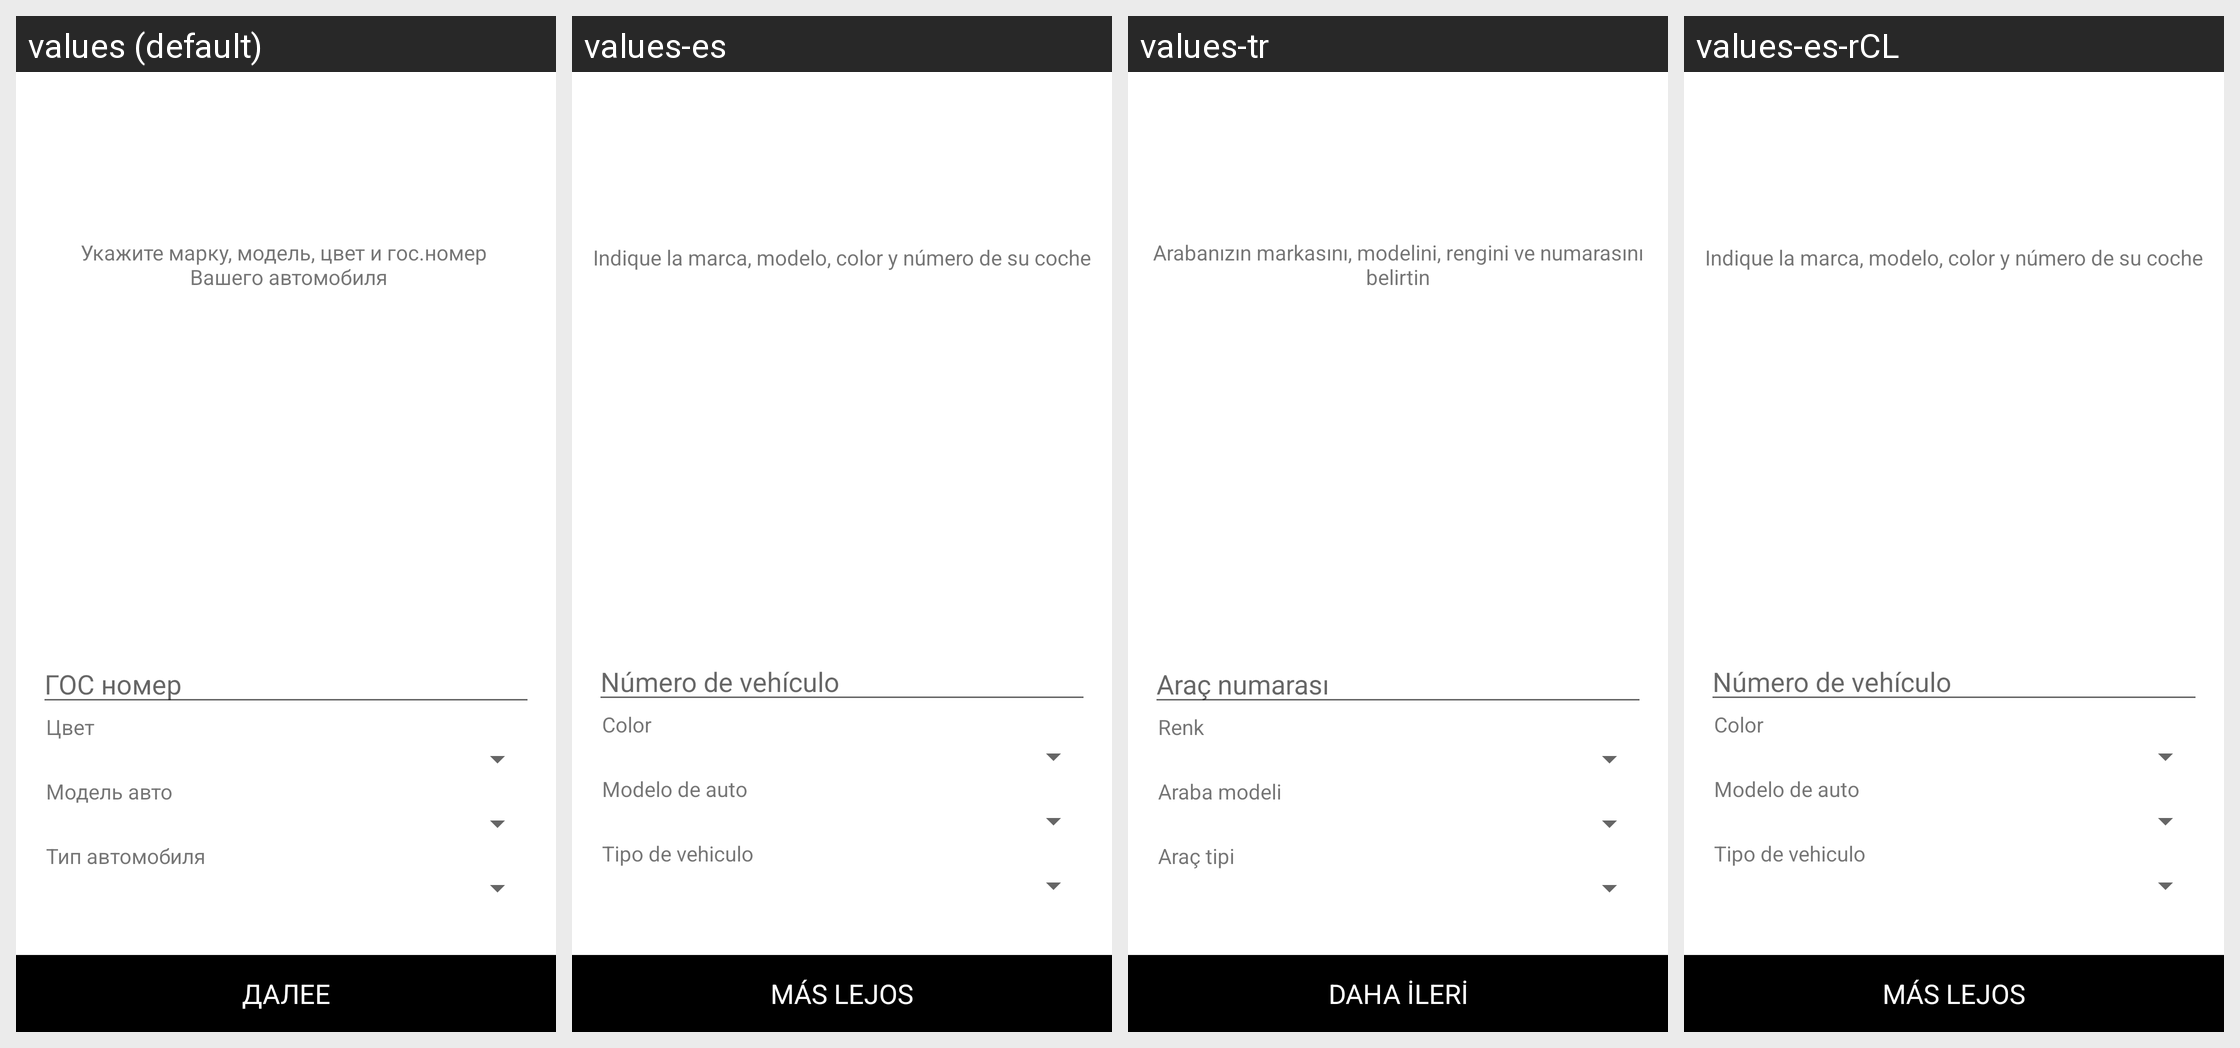

Translations of the strings shown on this Android screen, per locale in the grid:
Android screen res/layout/activity_registration_add_car.xml rendered under 4 locales, left to right: values (default), values-es, values-tr, values-es-rCL. Device: Nexus 5 (rendered at 1080×1920; each locale shown at half size, 540×960, under a caption strip naming it); theme Theme.MaterialComponents.DayNight.NoActionBar.
Other locales in the repository, not shown: values-af, values-am, values-ar, values-as, values-az, values-be, values-bg, values-bn, values-bs, values-ca, values-cs, values-da, values-de, values-el, values-en, values-en-rGB, values-es-rUS, values-et, values-eu, values-fa, values-fi, values-fr, values-fr-rCA, values-gl, values-gu, values-hi, values-hr, values-hu, values-hy, values-in, values-is, values-it, values-iw, values-ja, values-ka, values-kk, values-km, values-kn, values-ko, values-ky, values-lo, values-lt, values-lv, values-mk, values-ml, values-mn, values-mr, values-ms, values-my, values-nb, values-ne, values-nl, values-or, values-pa, values-pl, values-pt-rBR, values-pt-rPT, values-ro, values-ru, values-si, values-sk, values-sl, values-sq, values-sr, values-sv, values-sw, values-ta, values-te, values-th, values-tl, values-uk, values-ur, values-uz, values-vi, values-zh-rCN, values-zh-rHK, values-zh-rTW, values-zu.
Strings drawn on this screen, with the default value and each locale's value (text and hints the layout hard-codes, and strings that could not be matched under every locale, appear in the picture but are not listed):

step_six_hint
  values: Укажите марку, модель, цвет и гос.номер 
       Вашего автомобиля
  values-es: Indique la marca, modelo, color y número de su coche
  values-tr: Arabanızın markasını, modelini, rengini ve numarasını belirtin
  values-es-rCL: Indique la marca, modelo, color y número de su coche

step_six_car_id
  values: ГОС номер
  values-es: Número de vehículo
  values-tr: Araç numarası
  values-es-rCL: Número de vehículo

step_six_car_color
  values: Цвет
  values-es: Color
  values-tr: Renk
  values-es-rCL: Color

step_six_car_model
  values: Модель авто
  values-es: Modelo de auto
  values-tr: Araba modeli
  values-es-rCL: Modelo de auto

step_six_car_type
  values: Тип автомобиля
  values-es: Tipo de vehiculo
  values-tr: Araç tipi
  values-es-rCL: Tipo de vehiculo

button_further
  values: ДАЛЕЕ
  values-es: MÁS LEJOS
  values-tr: DAHA İLERİ
  values-es-rCL: MÁS LEJOS
